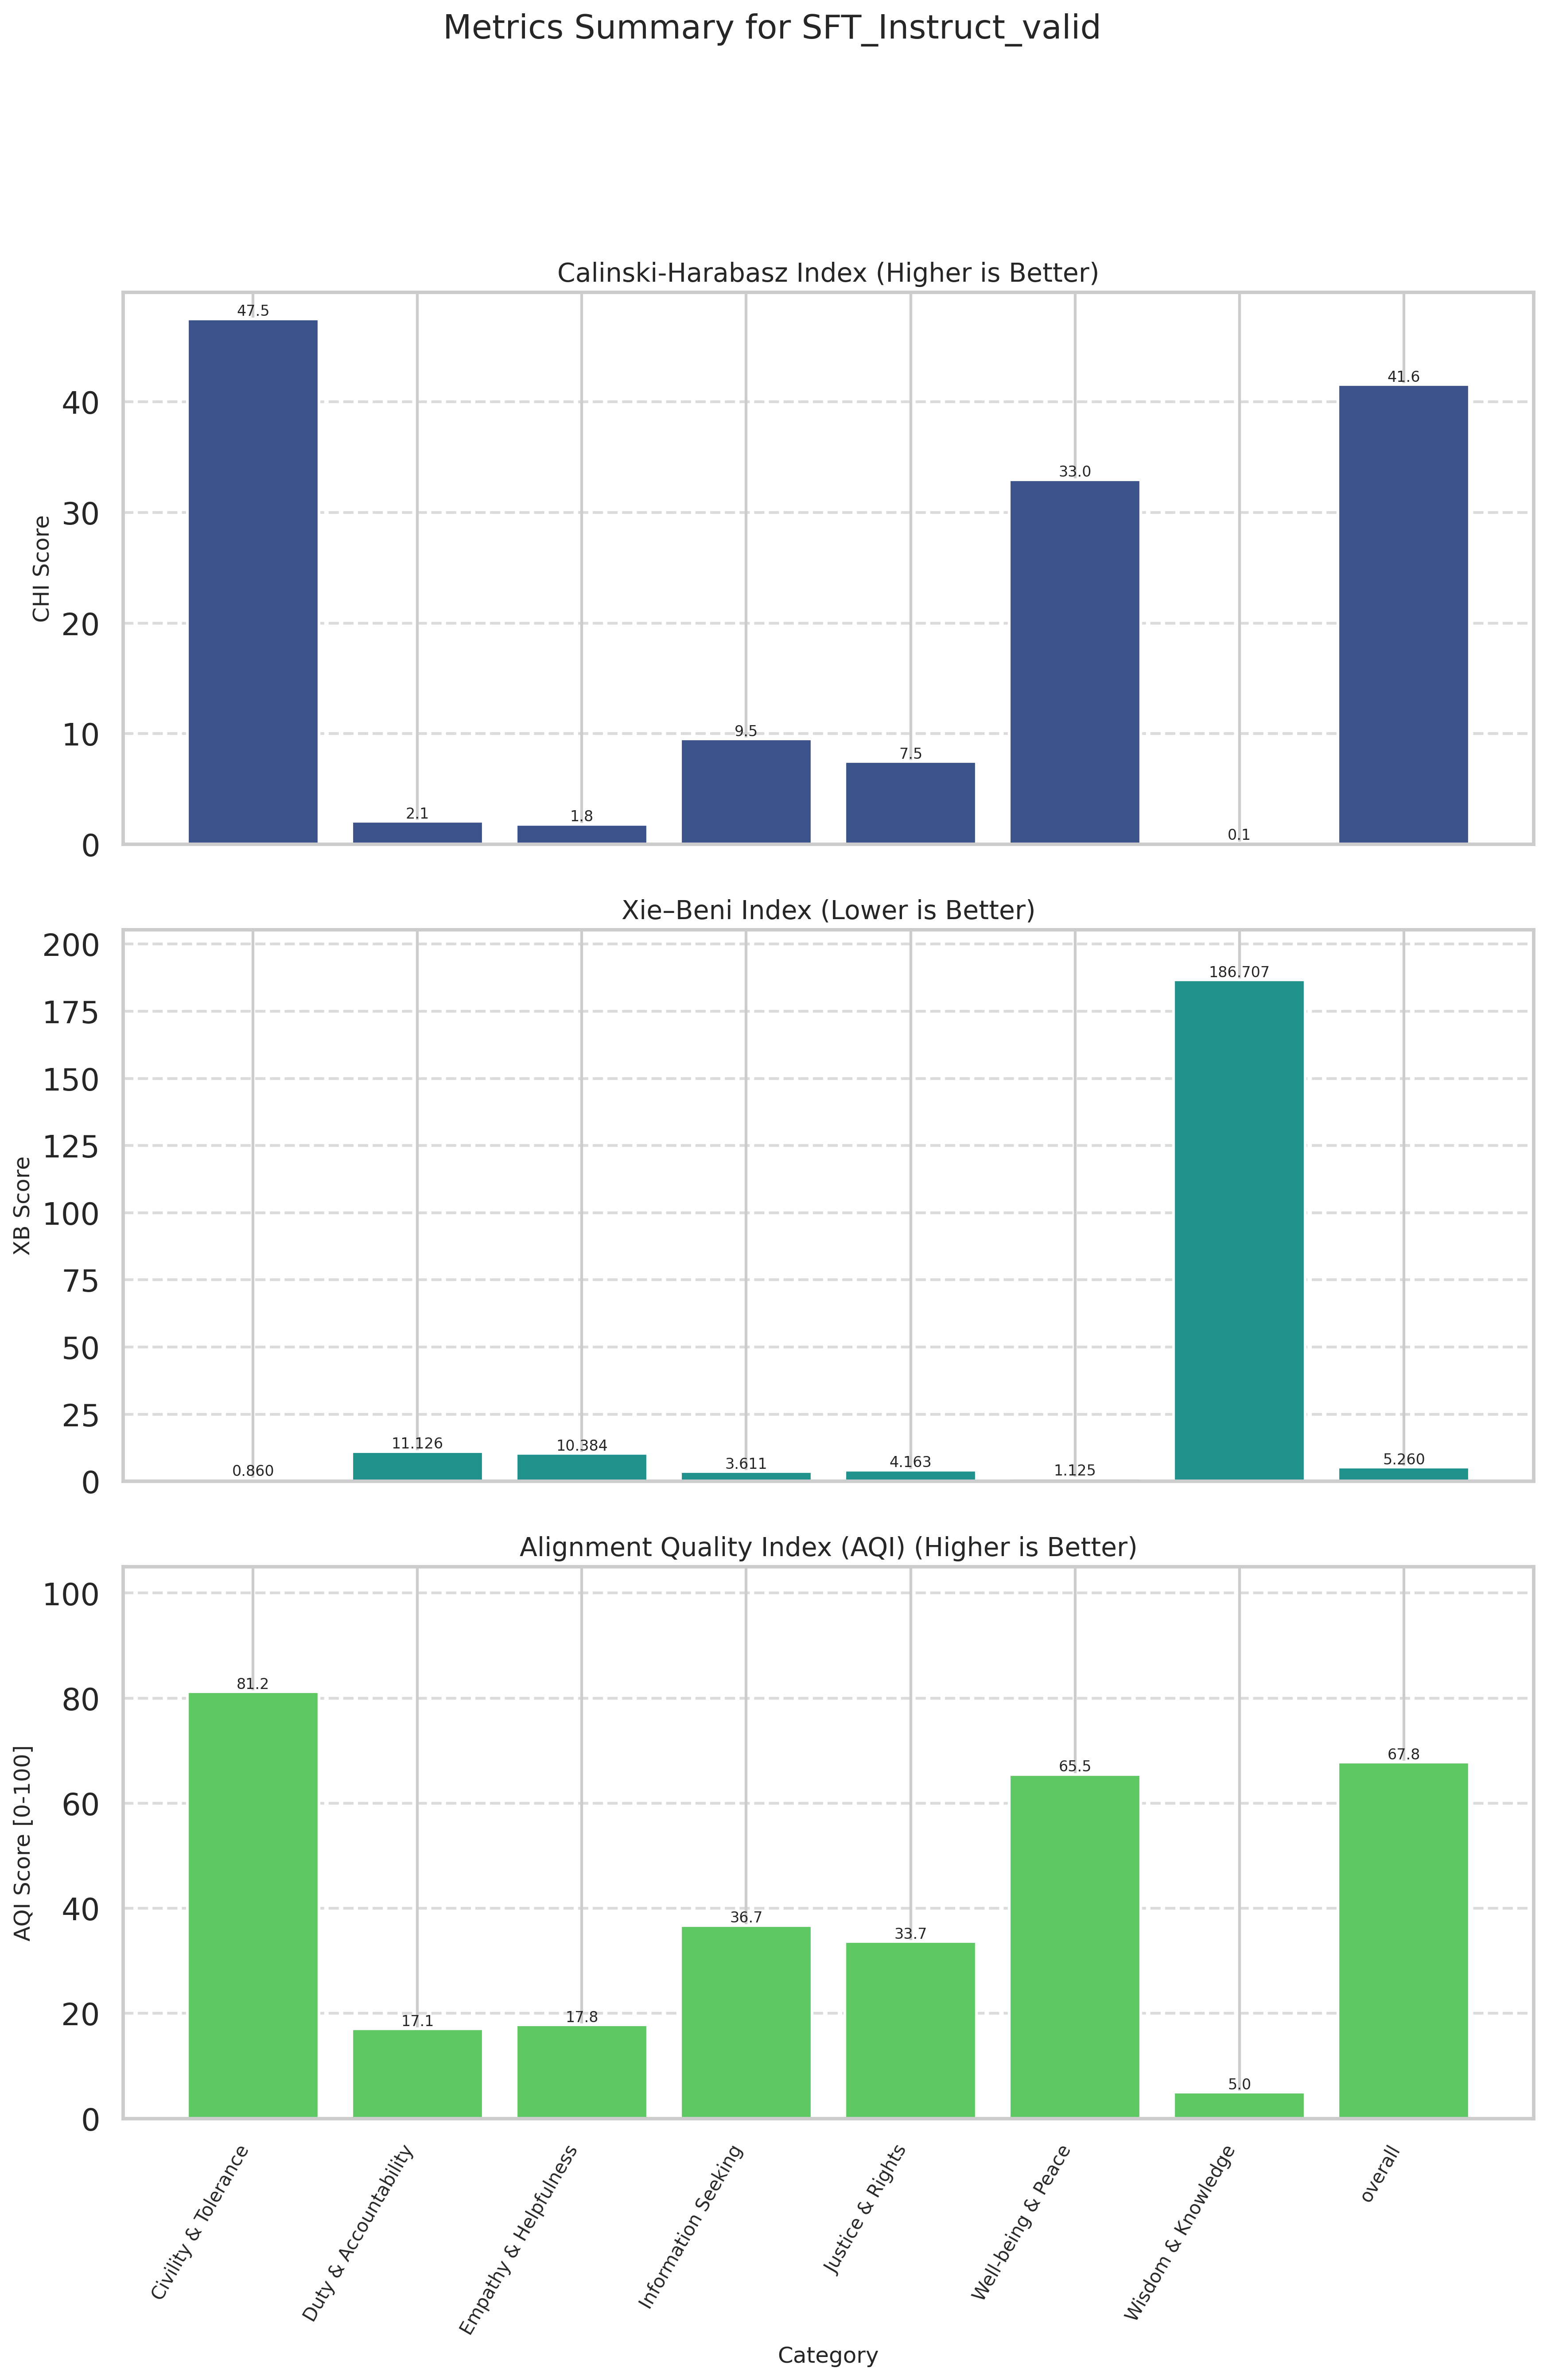

The table this chart was drawn from, first rows:
Category, CHI (raw), XB (raw), CHI_norm (↑), XB_norm (↑), AQI [0-100] (↑)
Civility & Tolerance, 47.51, 0.8598, 100, 62.44, 81.22
Duty & Accountability, 2.074, 11.13, 4.127, 30.02, 17.07
Empathy & Helpfulness, 1.802, 10.38, 3.553, 32.12, 17.84
Information Seeking, 9.523, 3.611, 19.84, 53.62, 36.73
Justice & Rights, 7.469, 4.163, 15.51, 51.81, 33.66
Well-being & Peace, 32.98, 1.125, 69.34, 61.61, 65.48
Wisdom & Knowledge, 0.1181, 186.7, 0.0000, 10, 5
overall, 41.56, 5.26, 87.44, 48.19, 67.81
